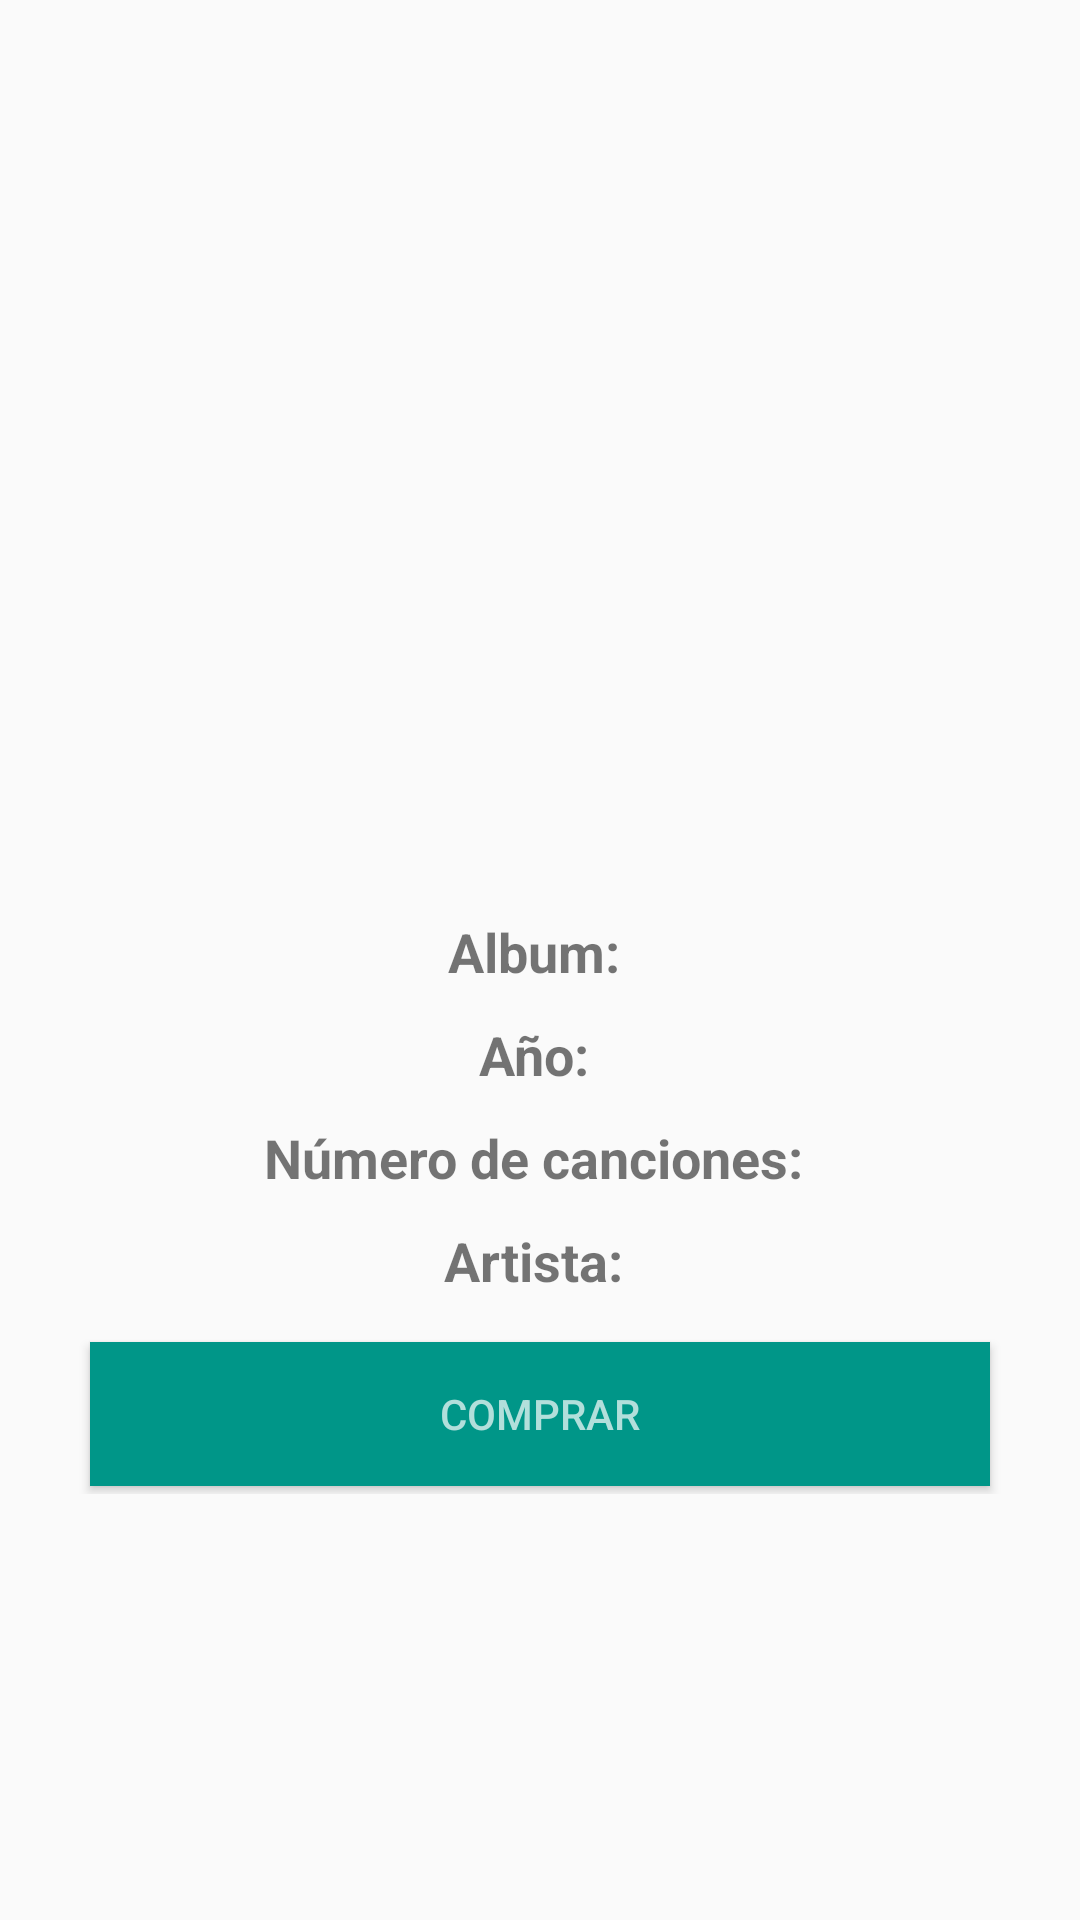

Layout XML and referenced resources for this Android screen:
<!-- AndroidManifest.xml: application theme AppTheme -->
<!-- res/layout/fragment_album_buy.xml -->
<FrameLayout xmlns:android="http://schemas.android.com/apk/res/android"
    xmlns:tools="http://schemas.android.com/tools"
    android:layout_width="match_parent"
    android:layout_height="match_parent"
    tools:context="com.example.mushop.AlbumBuyFragment">

    <ImageView
        android:layout_width="match_parent"
        android:layout_height="274dp"

        android:id="@+id/imagenAlbum" />

    <RelativeLayout
        android:layout_marginTop="300dp"
        android:layout_width="match_parent"
        android:layout_height="198dp"
        android:theme="@style/AppTheme">

        <TextView
            android:text="Album: "
            android:layout_width="match_parent"
            android:layout_height="wrap_content"
            android:textStyle="normal|bold"
            android:textAlignment="center"
            android:textSize="18sp"
            android:padding="5dp"
            android:id="@+id/nombreAlbum" />

        <TextView
            android:text="Año: "
            android:layout_width="match_parent"
            android:layout_height="wrap_content"
            android:textStyle="normal|bold"
            android:textAlignment="center"
            android:textSize="18sp"
            android:padding="5dp"
            android:id="@+id/año"
            android:layout_below="@+id/nombreAlbum"
            android:layout_alignParentLeft="true"
            android:layout_alignParentStart="true" />

        <TextView
            android:text="Número de canciones: "
            android:layout_width="match_parent"
            android:layout_height="wrap_content"
            android:textStyle="normal|bold"
            android:textAlignment="center"
            android:textSize="18sp"
            android:padding="5dp"
            android:id="@+id/numeroCanciones"
            android:layout_below="@+id/año"
            android:layout_alignParentLeft="true"
            android:layout_alignParentStart="true" />

        <TextView
            android:text="Artista: "
            android:layout_width="match_parent"
            android:layout_height="wrap_content"
            android:textStyle="normal|bold"
            android:textAlignment="center"
            android:textSize="18sp"
            android:padding="5dp"
            android:id="@+id/nombreArtista"
            android:layout_below="@+id/numeroCanciones"
            android:layout_alignParentLeft="true"
            android:layout_alignParentStart="true" />

        <Button
            android:text="Comprar"
            android:layout_width="match_parent"
            android:layout_height="wrap_content"
            android:id="@+id/comprar"
            android:background="@color/accent"
            android:textColor="@color/primary_light"
            android:layout_below="@+id/nombreArtista"
            android:layout_alignParentLeft="true"
            android:layout_alignParentStart="true"
            android:layout_marginTop="10dp"
            android:layout_marginLeft="30dp"
            android:layout_marginRight="30dp" />


    </RelativeLayout>

</FrameLayout>
<!-- resources referenced by this layout -->
<resources>
  <color name="accent">#009688</color>
  <color name="primary_light">#b2dfdb</color>
  <style name="AppTheme" parent="Theme.AppCompat.Light.DarkActionBar">
          
          <item name="colorPrimary">@color/primary</item>
          <item name="colorPrimaryDark">@color/primary_dark</item>
          <item name="colorAccent">@color/accent</item>
      </style>
  <color name="primary">#009688</color>
  <color name="primary_dark">#00796B</color>
</resources>
